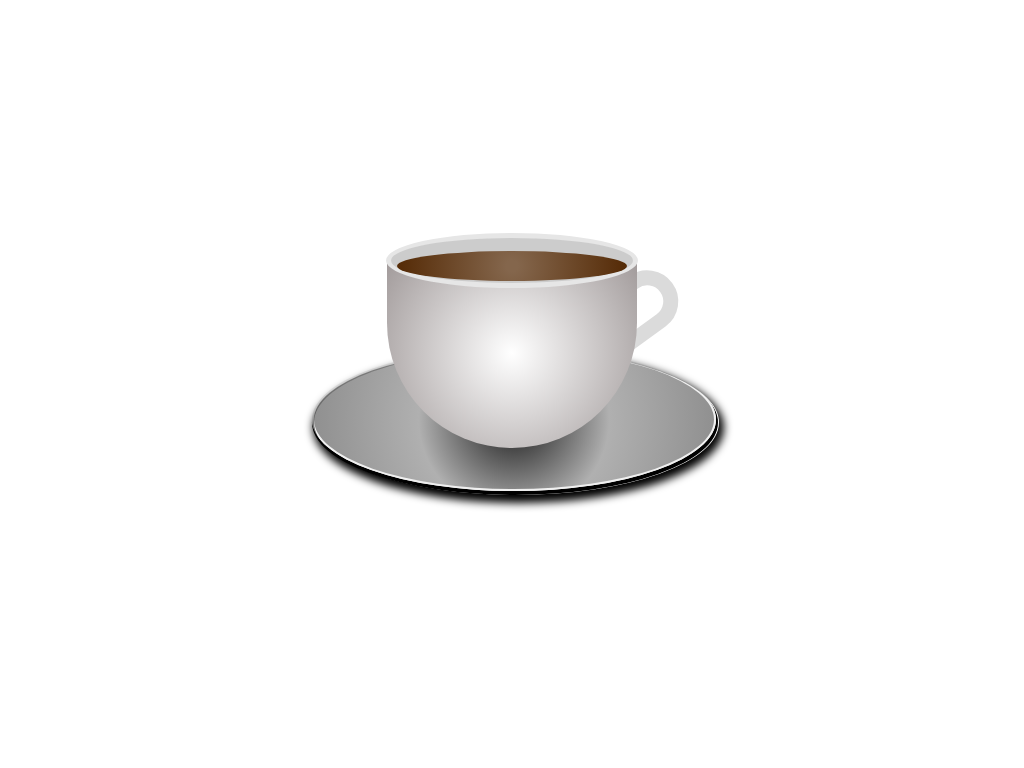

Write a web page that renders exactly this picture using CSS.

<!DOCTYPE html>
<html lang="en">
<head>
    <meta charset="UTF-8">
    <meta name="viewport" content="width=device-width, initial-scale=1.0">
    <meta http-equiv="X-UA-Compatible" content="ie=edge">
    <title>Document</title>
    <style>
    .coffee-cont{
        width:500px;
        height:500px;
        margin:0 auto;
        position:relative;
        /* background-color:red; */
    }
    .coffee-cup{
        position:relative;
        width:250px;
        height: 190px;
        margin:0 auto;
        top:50%;
        background: rgb(2,0,36);
        background: radial-gradient(circle, rgba(2,0,36,1) 0%, rgba(28,14,42,1) 0%, rgba(255,255,255,1) 0%, rgba(160,153,153,1) 100%);
        border-radius: 0 0 150px 150px;
    }
    .coffee-cup::before{
        content:'';
        display:block;
        height:30px;
        width:230px;
        position:absolute;
        border-radius:50%;
        background:radial-gradient(circle,rgba(132, 102, 76, 1) 5%,rgba(86, 44, 8, 1) 96%);
        top:-7px;
        left:10px;
        z-index:9;
    }
    .coffee-cup::after{
        content:'';
        display:block;
        height: 45px;
        width:242px;
        position:absolute;
        border-radius: 50%;
        background-color:#cccccc;
        top:-25px;
        left:-1px;
        border: 5px solid #e6e6e6;
    }
    .coffee-hand{
        width:92px;
        height:32px;
        position:absolute;
        background:#ffffff;
        border-radius:32px;
        border: 15px solid #dbdbdb;
        left:60%;
        top:56%;
        z-index:-1;
        transform:rotate(-36deg);
    }
    .coffee-tasse{
        width:400px;
        height:139px;
        top:68%;
        left:10%;
        background:radial-gradient(circle, rgba(69, 69, 69, 1) 13%, rgba(176, 176, 176, 1) 45%, rgba(143, 143, 143, 1) 96%);
        border-radius:50%;
        position:absolute;
        z-index:-1;
        border:2px solid #f0f0f0;
        box-shadow:1px 3px 0px 1px;
    }
    .coffee-tasse::after{
        content:'';
        display:block;
        width:405px;
        top:68%;
        border-radius:50%;
        height:145px;
        background:transparent;
        box-shadow:2px 5px 8px 3px;
    }
    </style>
</head>
<body>
    <div class="coffee-cont">
        <div class="coffee-cup"></div>
        <div class="coffee-hand"></div>
        <div class="coffee-tasse"></div>
    </div>
</body>
</html>